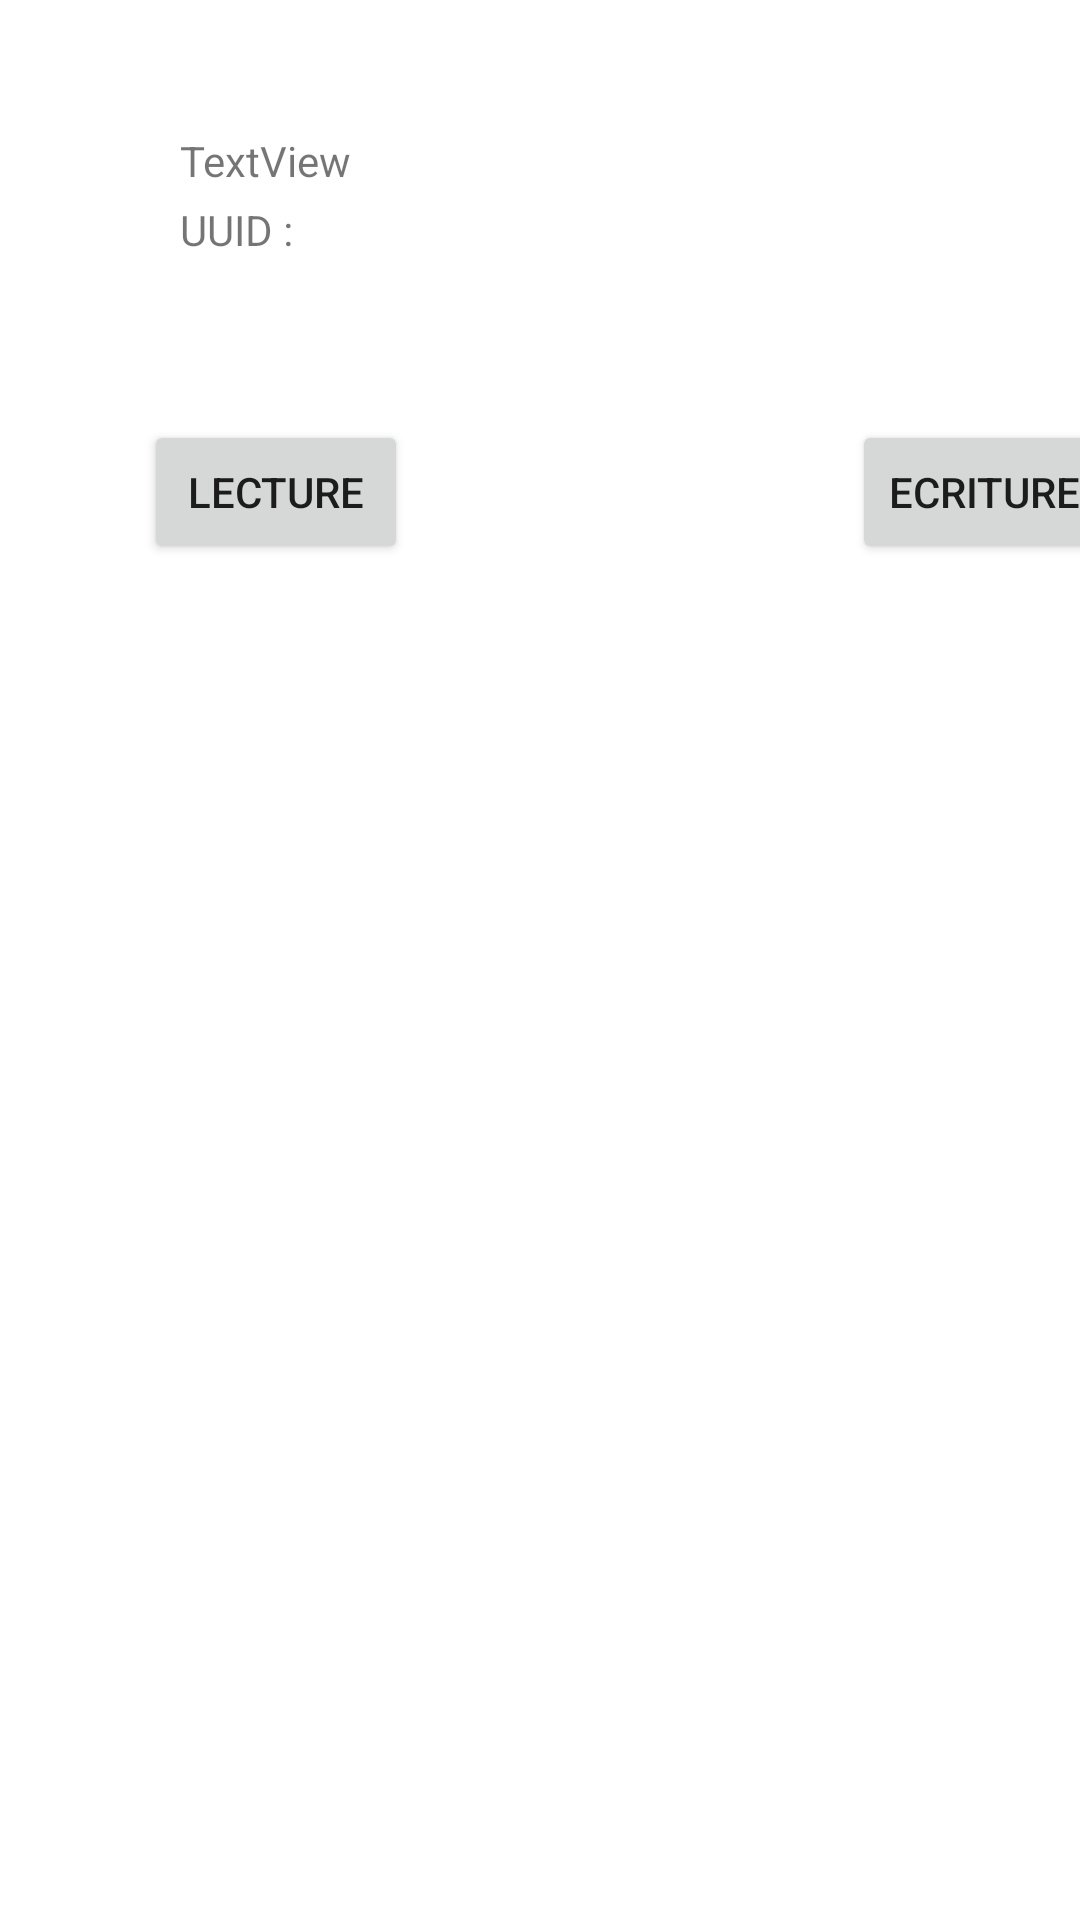

Produce the Android XML layout that renders to this screen, including the resource entries it uses.
<!-- AndroidManifest.xml: application theme Theme.AndroidERestaurant -->
<!-- res/layout/cell_ble_characteristic.xml -->
<?xml version="1.0" encoding="utf-8"?>
<androidx.constraintlayout.widget.ConstraintLayout xmlns:android="http://schemas.android.com/apk/res/android"
    xmlns:app="http://schemas.android.com/apk/res-auto"
    xmlns:tools="http://schemas.android.com/tools"
    android:layout_width="match_parent"
    android:layout_height="match_parent"
    tools:context=".BleServiceAdapter">

    <TextView
        android:id="@+id/characteristicName"
        android:layout_width="wrap_content"
        android:layout_height="wrap_content"
        android:layout_marginStart="60dp"
        android:layout_marginTop="44dp"
        android:text="TextView"
        app:layout_constraintStart_toStartOf="parent"
        app:layout_constraintTop_toTopOf="parent" />

    <TextView
        android:id="@+id/characteristicUuid"
        android:layout_width="wrap_content"
        android:layout_height="wrap_content"
        android:layout_marginStart="60dp"
        android:layout_marginTop="4dp"
        android:text="UUID :"
        app:layout_constraintStart_toStartOf="parent"
        app:layout_constraintTop_toBottomOf="@+id/characteristicName" />

    <Button
        android:id="@+id/readAction"
        android:layout_width="wrap_content"
        android:layout_height="wrap_content"
        android:layout_marginStart="284dp"
        android:layout_marginBottom="452dp"
        android:text="Ecriture"
        app:layout_constraintBottom_toBottomOf="parent"
        app:layout_constraintStart_toStartOf="parent" />

    <Button
        android:id="@+id/writeAction"
        android:layout_width="wrap_content"
        android:layout_height="wrap_content"
        android:layout_marginStart="48dp"
        android:layout_marginBottom="452dp"
        android:text="@string/ble_device_write"
        app:layout_constraintBottom_toBottomOf="parent"
        app:layout_constraintStart_toStartOf="parent" />

</androidx.constraintlayout.widget.ConstraintLayout>
<!-- resources referenced by this layout -->
<resources>
  <string name="ble_device_write">Lecture</string>
  <style name="Theme.AndroidERestaurant" parent="Theme.MaterialComponents.DayNight.DarkActionBar">
          
          <item name="colorPrimary">@color/purple_500</item>
          <item name="colorPrimaryVariant">@color/purple_700</item>
          <item name="colorOnPrimary">@color/white</item>
          
          <item name="colorSecondary">@color/teal_200</item>
          <item name="colorSecondaryVariant">@color/teal_700</item>
          <item name="colorOnSecondary">@color/white</item>
          
          <item name="android:statusBarColor" tools:targetApi="l">?attr/colorPrimaryVariant</item>
          
      </style>
  <!-- not gathered from this repository: default colours our renderer supplied (Android Studio template values) -->
  <color name="purple_500">#FF6200EE</color>
  <color name="purple_700">#FF3700B3</color>
  <color name="teal_200">#FF03DAC5</color>
  <color name="teal_700">#FF018786</color>
  <color name="white">#FFFFFFFF</color>
</resources>
